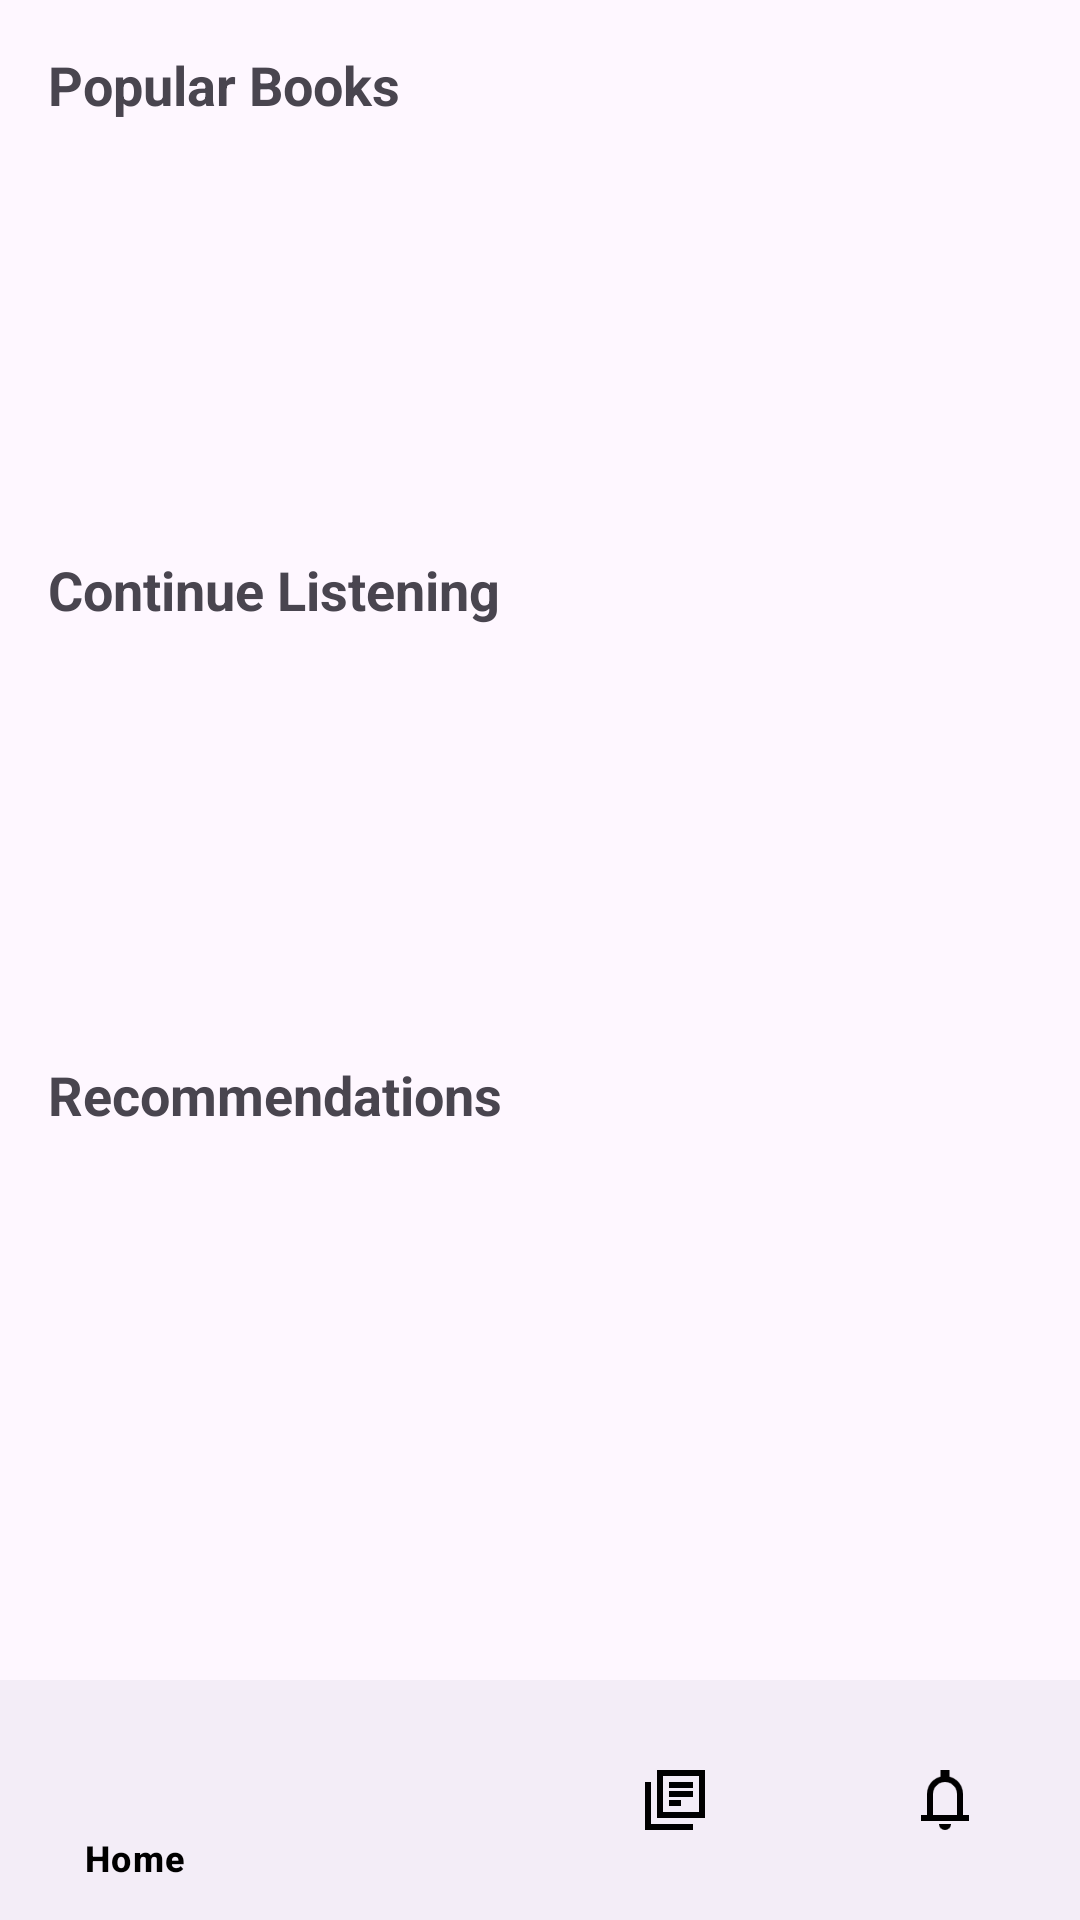

The Android layout XML behind this screen, and the referenced resources:
<!-- AndroidManifest.xml: application theme Theme.VoxPersona -->
<!-- res/layout/activity_home.xml -->
<androidx.constraintlayout.widget.ConstraintLayout
    xmlns:android="http://schemas.android.com/apk/res/android"
    xmlns:app="http://schemas.android.com/apk/res-auto"
    xmlns:tools="http://schemas.android.com/tools"
    android:layout_width="match_parent"
    android:layout_height="match_parent"
    tools:context=".HomeActivity">

    
    <TextView
        android:id="@+id/tv_popular_books"
        android:layout_width="wrap_content"
        android:layout_height="wrap_content"
        android:text="Popular Books"
        android:textSize="18sp"
        android:textStyle="bold"
        android:layout_marginStart="16dp"
        android:layout_marginTop="16dp"
        app:layout_constraintStart_toStartOf="parent"
        app:layout_constraintTop_toTopOf="parent" />

    <androidx.recyclerview.widget.RecyclerView
        android:id="@+id/rv_popular_books"
        android:layout_width="match_parent"
        android:layout_height="120dp"
        android:layout_marginTop="8dp"
        app:layout_constraintTop_toBottomOf="@id/tv_popular_books"
        app:layout_constraintStart_toStartOf="parent"
        app:layout_constraintEnd_toEndOf="parent" />

    
    <TextView
        android:id="@+id/tv_listening_history"
        android:layout_width="wrap_content"
        android:layout_height="wrap_content"
        android:text="Continue Listening"
        android:textSize="18sp"
        android:textStyle="bold"
        android:layout_marginStart="16dp"
        android:layout_marginTop="16dp"
        app:layout_constraintStart_toStartOf="parent"
        app:layout_constraintTop_toBottomOf="@id/rv_popular_books" />

    <androidx.recyclerview.widget.RecyclerView
        android:id="@+id/rv_listening_history"
        android:layout_width="match_parent"
        android:layout_height="120dp"
        android:layout_marginTop="8dp"
        app:layout_constraintTop_toBottomOf="@id/tv_listening_history"
        app:layout_constraintStart_toStartOf="parent"
        app:layout_constraintEnd_toEndOf="parent" />

    
    <TextView
        android:id="@+id/tv_recommendations"
        android:layout_width="wrap_content"
        android:layout_height="wrap_content"
        android:text="Recommendations"
        android:textSize="18sp"
        android:textStyle="bold"
        android:layout_marginStart="16dp"
        android:layout_marginTop="16dp"
        app:layout_constraintStart_toStartOf="parent"
        app:layout_constraintTop_toBottomOf="@id/rv_listening_history" />

    <androidx.recyclerview.widget.RecyclerView
        android:id="@+id/rv_recommendations"
        android:layout_width="match_parent"
        android:layout_height="120dp"
        android:layout_marginTop="8dp"
        app:layout_constraintTop_toBottomOf="@id/tv_recommendations"
        app:layout_constraintStart_toStartOf="parent"
        app:layout_constraintEnd_toEndOf="parent" />

    
    <com.google.android.material.bottomnavigation.BottomNavigationView
        android:id="@+id/bottom_navigation"
        android:layout_width="0dp"
        android:layout_height="wrap_content"
        android:layout_gravity="bottom"
        app:itemIconTint="@color/black"
        app:itemTextColor="@color/black"
        app:layout_constraintBottom_toBottomOf="parent"
        app:layout_constraintEnd_toEndOf="parent"
        app:layout_constraintStart_toStartOf="parent"
        app:menu="@menu/bottom_nav_menu" />

</androidx.constraintlayout.widget.ConstraintLayout>
<!-- resources referenced by this layout -->
<resources>
  <color name="black">#FF000000</color>
  <style name="Theme.VoxPersona" parent="Base.Theme.VoxPersona" />
  <style name="Base.Theme.VoxPersona" parent="Theme.Material3.DayNight.NoActionBar">
          
          
      </style>
</resources>
